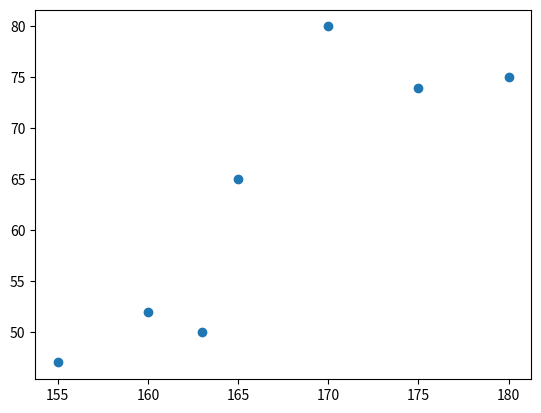

The script that saved this image:
#import numpy as np  
import matplotlib.pyplot as plt
from scipy import stats

# data = np.array([4,5,6,1,2,7,9,3,2,10,25,25,25,25])

# dt_mean = np.mean(data); print("Mean : ",round(dt_mean,2))

# dt_median = np.median(data); print("Median : ",dt_median )

# dt_mode = stats.mode(data); print ("Mode : ",dt_mode)

def demo():
    x=[170,165,180,155,163,160,175]
    y=[80,65,75,47,50,52,74]
    
    plt.scatter(x,y)
    plt.show()
    
if __name__ == '__main__':
    demo()